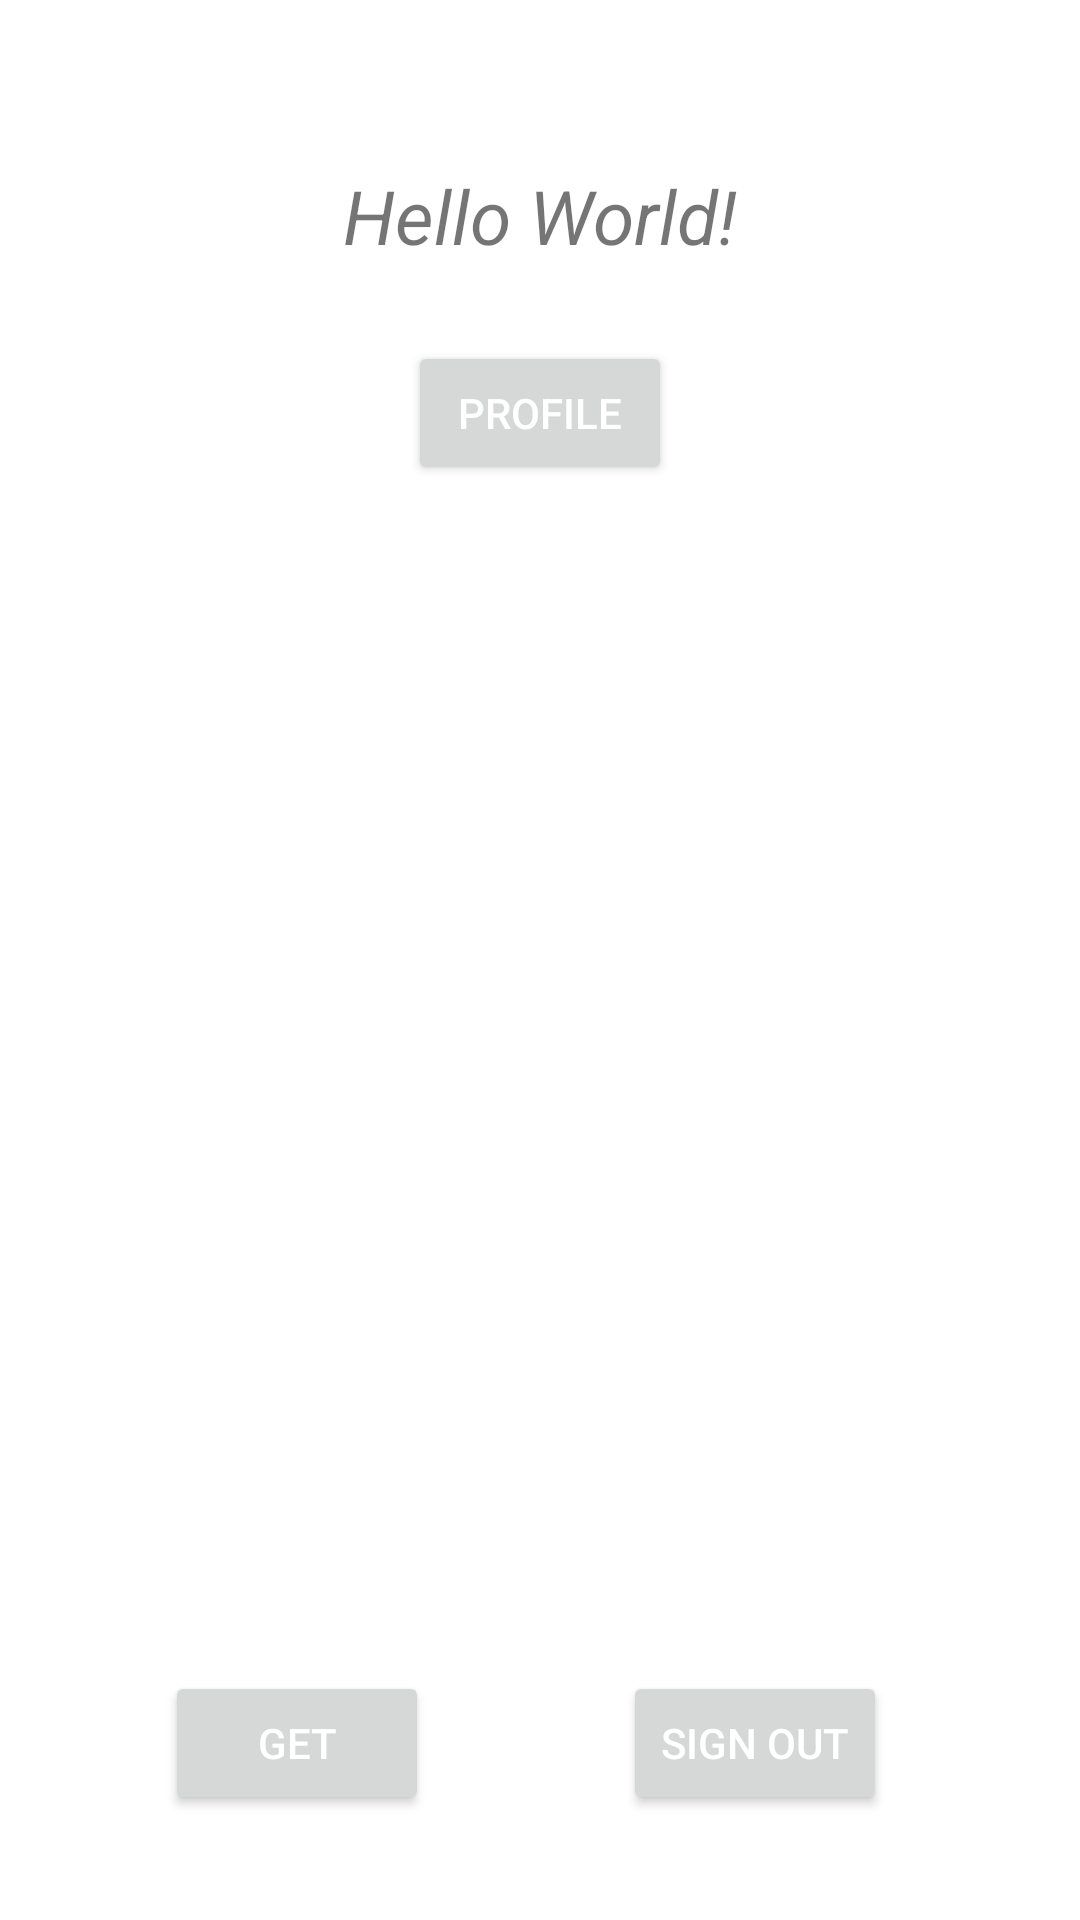

Android layout source for this screen:
<!-- AndroidManifest.xml: application theme Theme.FirstApp -->
<!-- res/layout/activity_main.xml -->
<?xml version="1.0" encoding="utf-8"?>
<androidx.constraintlayout.widget.ConstraintLayout xmlns:android="http://schemas.android.com/apk/res/android"
    xmlns:app="http://schemas.android.com/apk/res-auto"
    xmlns:tools="http://schemas.android.com/tools"
    android:layout_width="match_parent"
    android:layout_height="match_parent"
    tools:context=".MainScreens.MainActivity">










    <androidx.recyclerview.widget.RecyclerView
        android:id="@+id/recycler2"
        android:orientation="horizontal"
        android:layout_width="match_parent"
        android:layout_height="wrap_content"
        app:layout_constraintBottom_toBottomOf="parent"
        app:layout_constraintEnd_toEndOf="parent"
        app:layout_constraintStart_toStartOf="parent"
        app:layout_constraintTop_toTopOf="parent"/>


    <TextView
        android:id="@+id/text1"
        android:layout_width="wrap_content"
        android:layout_height="wrap_content"
        android:text="Hello World!"
        android:textSize="25sp"
        android:layout_marginTop="55dp"
        android:textStyle="italic"
        app:layout_constraintLeft_toLeftOf="parent"
        app:layout_constraintRight_toRightOf="parent"
        app:layout_constraintTop_toTopOf="parent" />

    <Button
        android:id="@+id/bt1"
        android:layout_width="wrap_content"
        android:layout_height="wrap_content"
        android:layout_marginBottom="35dp"
        android:text="GET"
        android:layout_marginStart="55dp"
        android:textColor="@color/white"
        app:layout_constraintBottom_toBottomOf="parent"
        app:layout_constraintStart_toStartOf="parent" />

    <Button
        android:id="@+id/signout"
        android:layout_width="wrap_content"
        android:layout_height="wrap_content"
        android:layout_marginBottom="35dp"
        android:text="SIGN OUT"
        android:textColor="@color/white"
        app:layout_constraintBottom_toBottomOf="parent"
        app:layout_constraintEnd_toEndOf="parent"
        app:layout_constraintStart_toEndOf="@+id/bt1" />

    <Button
        android:id="@+id/profile_button"
        android:layout_width="wrap_content"
        android:layout_height="wrap_content"
        android:layout_marginTop="25dp"
        android:text="Profile"
        android:textColor="@color/white"
        app:layout_constraintEnd_toEndOf="parent"
        app:layout_constraintStart_toStartOf="parent"
        app:layout_constraintTop_toBottomOf="@+id/text1" />


</androidx.constraintlayout.widget.ConstraintLayout>
<!-- resources referenced by this layout -->
<resources>
  <style name="Theme.FirstApp" parent="Theme.MaterialComponents.Light.DarkActionBar">
          
          <item name="colorPrimary">@color/purple_500</item>
          <item name="colorPrimaryVariant">#A8A7AA</item>
          <item name="colorOnPrimary">@color/white</item>
          
          <item name="colorSecondary">@color/teal_200</item>
          <item name="colorSecondaryVariant">@color/teal_700</item>
          <item name="colorOnSecondary">@color/black</item>
          
          <item name="android:statusBarColor" tools:targetApi="l">?attr/colorPrimaryVariant</item>
          
      </style>
  <!-- not gathered from this repository: default colours our renderer supplied (Android Studio template values) -->
  <color name="purple_500">#FF6200EE</color>
  <color name="teal_200">#FF03DAC5</color>
  <color name="teal_700">#FF018786</color>
  <color name="black">#FF000000</color>
  <color name="white">#FFFFFFFF</color>
</resources>
